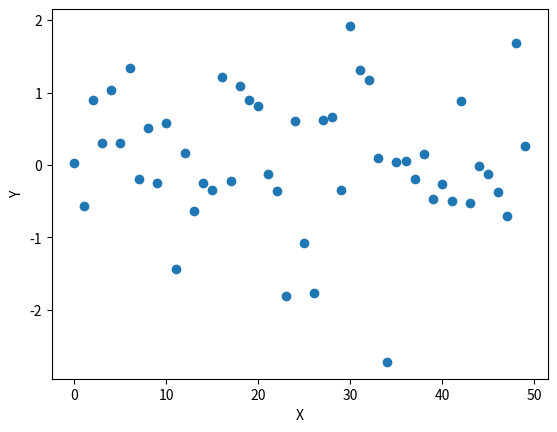

Source code (Python):
import numpy as np
import matplotlib.pyplot as plt
data={
    'a': np.arange(50),
    'b': np.random.randint(0,50,50),
    'c':np.random.randn(50)
}
plt.scatter (data['a'],data['c'])
plt.ylabel('Y');plt.xlabel('X')
plt.show()